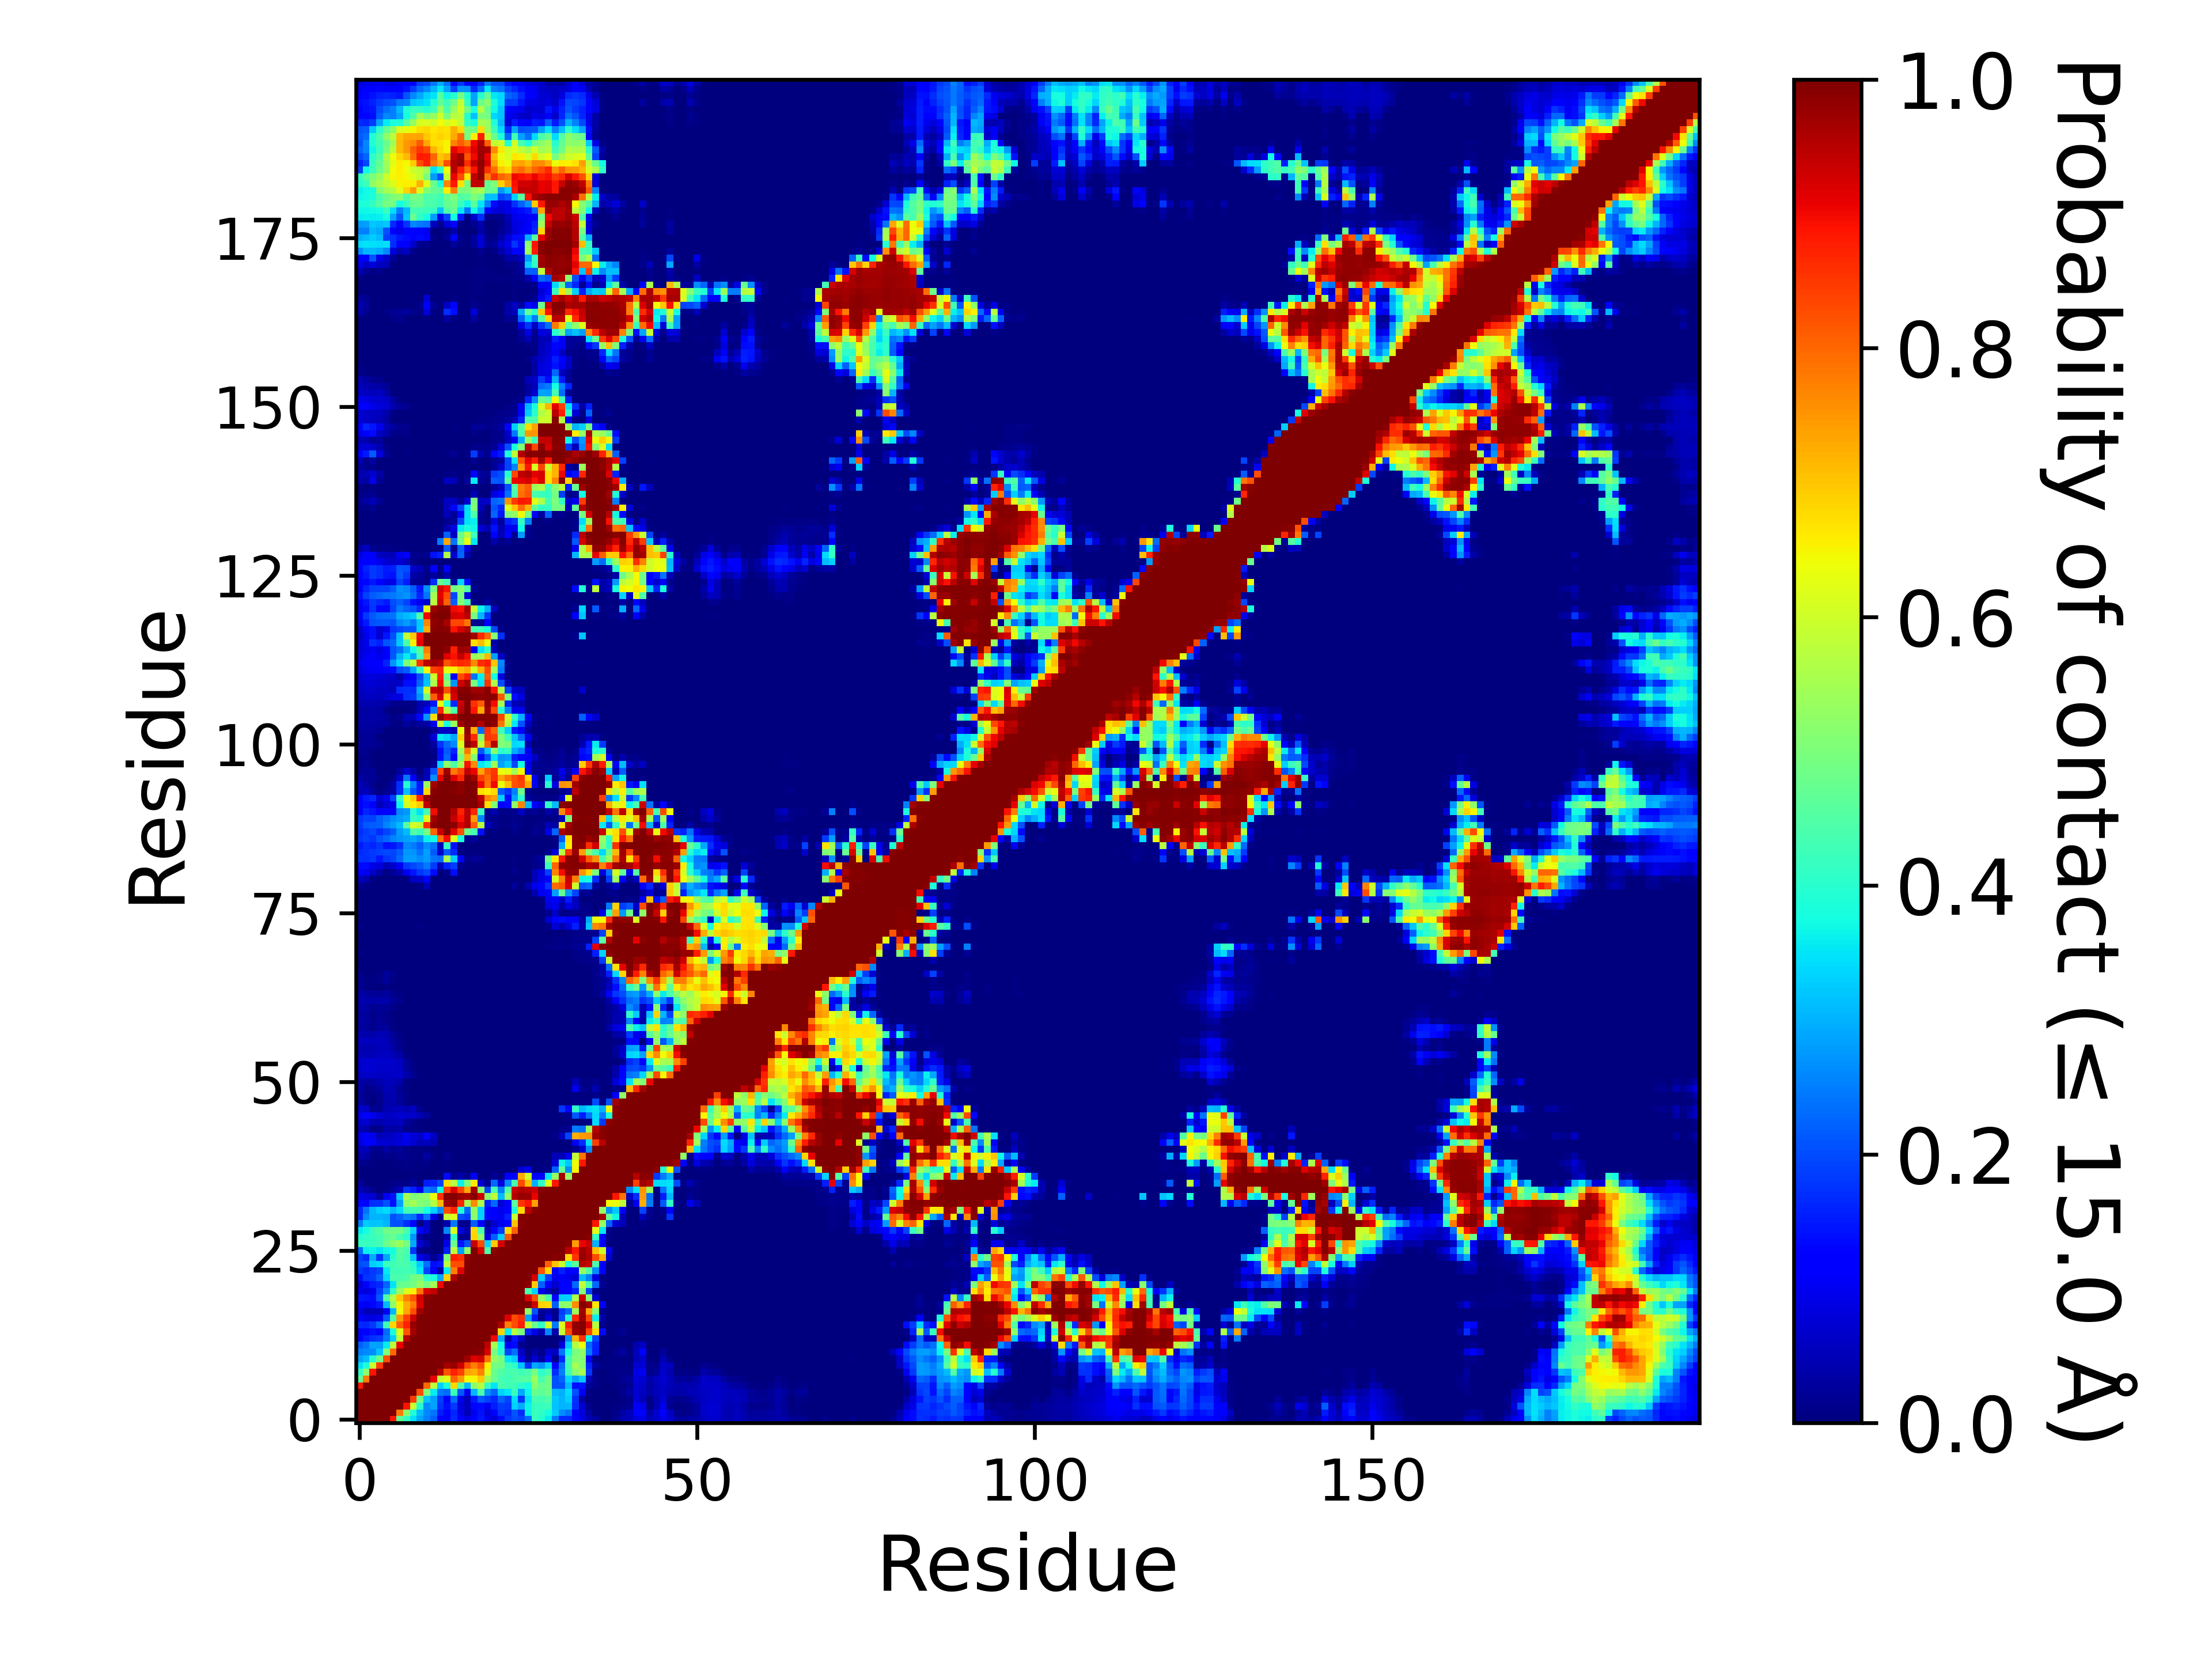

Values plotted in this chart, from the file beside it:
, 1, 2, 3, 4, 5, 6, 7, 8, 9, 10, 11, 12, 13, 14, 15, 16, 17, 18, 19, 20, 21, 22, 23
1, 1.0, 1.0, 1.0, 1.0, 1.0, 0.8835, 0.466, 0.4122, 0.3476, 0.2874, 0.251, 0.2188, 0.114, 0.1079, 0.1655, 0.1131, 0.08636, 0.1238, 0.1478, 0.09594, 0.07597, 0.1364, 0.1826
2, 1.0, 1.0, 1.0, 1.0, 1.0, 1.0, 0.7802, 0.5159, 0.3878, 0.3099, 0.2593, 0.2403, 0.1553, 0.1264, 0.1625, 0.09034, 0.04816, 0.0989, 0.1434, 0.08137, 0.1094, 0.1794, 0.1644
3, 1.0, 1.0, 1.0, 1.0, 1.0, 1.0, 1.0, 0.8891, 0.5936, 0.3951, 0.265, 0.2875, 0.1748, 0.1375, 0.1817, 0.08483, 0.05151, 0.1301, 0.134, 0.1001, 0.1543, 0.1863, 0.1798
4, 1.0, 1.0, 1.0, 1.0, 1.0, 1.0, 1.0, 1.0, 0.8473, 0.4861, 0.3168, 0.2823, 0.1873, 0.1157, 0.2314, 0.09735, 0.04777, 0.1499, 0.2135, 0.1884, 0.1646, 0.2227, 0.1918
5, 1.0, 1.0, 1.0, 1.0, 1.0, 1.0, 1.0, 1.0, 1.0, 0.8266, 0.5021, 0.3587, 0.2459, 0.2328, 0.4258, 0.2145, 0.09768, 0.3075, 0.4475, 0.2684, 0.2248, 0.3327, 0.3531
6, 0.8835, 1.0, 1.0, 1.0, 1.0, 1.0, 1.0, 1.0, 1.0, 1.0, 0.7993, 0.5756, 0.331, 0.3812, 0.6815, 0.4455, 0.3084, 0.5233, 0.5669, 0.4076, 0.3498, 0.4401, 0.427
7, 0.466, 0.7802, 1.0, 1.0, 1.0, 1.0, 1.0, 1.0, 1.0, 1.0, 1.0, 0.9072, 0.584, 0.6216, 0.8083, 0.7486, 0.6443, 0.6491, 0.6988, 0.5427, 0.4743, 0.437, 0.4296
8, 0.4122, 0.5159, 0.8891, 1.0, 1.0, 1.0, 1.0, 1.0, 1.0, 1.0, 1.0, 1.0, 0.9529, 0.82, 0.872, 0.8363, 0.7309, 0.7229, 0.7717, 0.6168, 0.4793, 0.4479, 0.432
9, 0.3476, 0.3878, 0.5936, 0.8473, 1.0, 1.0, 1.0, 1.0, 1.0, 1.0, 1.0, 1.0, 1.0, 0.9685, 0.9769, 0.9322, 0.8273, 0.7765, 0.8234, 0.6554, 0.4911, 0.4873, 0.42
10, 0.2874, 0.3099, 0.3951, 0.4861, 0.8266, 1.0, 1.0, 1.0, 1.0, 1.0, 1.0, 1.0, 1.0, 1.0, 1.0, 0.9974, 0.9692, 0.915, 0.9282, 0.7876, 0.5285, 0.498, 0.3492
11, 0.251, 0.2593, 0.265, 0.3168, 0.5021, 0.7993, 1.0, 1.0, 1.0, 1.0, 1.0, 1.0, 1.0, 1.0, 1.0, 1.0, 0.9972, 0.995, 0.9903, 0.9194, 0.4926, 0.4053, 0.1945
12, 0.2188, 0.2403, 0.2875, 0.2823, 0.3587, 0.5756, 0.9072, 1.0, 1.0, 1.0, 1.0, 1.0, 1.0, 1.0, 1.0, 1.0, 1, 0.9998, 0.9968, 0.9451, 0.551, 0.3782, 0.1077
13, 0.114, 0.1553, 0.1748, 0.1873, 0.2459, 0.331, 0.584, 0.9529, 1.0, 1.0, 1.0, 1.0, 1.0, 1.0, 1.0, 1.0, 1.0, 1.0, 1, 0.9998, 0.899, 0.292, 0.03882
14, 0.1079, 0.1264, 0.1375, 0.1157, 0.2328, 0.3812, 0.6216, 0.82, 0.9685, 1.0, 1.0, 1.0, 1.0, 1.0, 1.0, 1.0, 1.0, 1.0, 1.0, 1.0, 0.9965, 0.6867, 0.3588
15, 0.1655, 0.1625, 0.1817, 0.2314, 0.4258, 0.6815, 0.8083, 0.872, 0.9769, 1.0, 1.0, 1.0, 1.0, 1.0, 1.0, 1.0, 1.0, 1.0, 1.0, 1.0, 1.0, 0.9605, 0.7739
16, 0.1131, 0.09034, 0.08483, 0.09735, 0.2145, 0.4455, 0.7486, 0.8363, 0.9322, 0.9974, 1.0, 1.0, 1.0, 1.0, 1.0, 1.0, 1.0, 1.0, 1.0, 1.0, 1.0, 0.9999, 0.9171
17, 0.08636, 0.04816, 0.05151, 0.04777, 0.09768, 0.3084, 0.6443, 0.7309, 0.8273, 0.9692, 0.9972, 1, 1.0, 1.0, 1.0, 1.0, 1.0, 1.0, 1.0, 1.0, 1.0, 1.0, 1.0
18, 0.1238, 0.0989, 0.1301, 0.1499, 0.3075, 0.5233, 0.6491, 0.7229, 0.7765, 0.915, 0.995, 0.9998, 1.0, 1.0, 1.0, 1.0, 1.0, 1.0, 1.0, 1.0, 1.0, 1.0, 1.0
19, 0.1478, 0.1434, 0.134, 0.2135, 0.4475, 0.5669, 0.6988, 0.7717, 0.8234, 0.9282, 0.9903, 0.9968, 1, 1.0, 1.0, 1.0, 1.0, 1.0, 1.0, 1.0, 1.0, 1.0, 1.0
20, 0.09594, 0.08137, 0.1001, 0.1884, 0.2684, 0.4076, 0.5427, 0.6168, 0.6554, 0.7876, 0.9194, 0.9451, 0.9998, 1.0, 1.0, 1.0, 1.0, 1.0, 1.0, 1.0, 1.0, 1.0, 1.0
21, 0.07597, 0.1094, 0.1543, 0.1646, 0.2248, 0.3498, 0.4743, 0.4793, 0.4911, 0.5285, 0.4926, 0.551, 0.899, 0.9965, 1.0, 1.0, 1.0, 1.0, 1.0, 1.0, 1.0, 1.0, 1.0
22, 0.1364, 0.1794, 0.1863, 0.2227, 0.3327, 0.4401, 0.437, 0.4479, 0.4873, 0.498, 0.4053, 0.3782, 0.292, 0.6867, 0.9605, 0.9999, 1.0, 1.0, 1.0, 1.0, 1.0, 1.0, 1.0
23, 0.1826, 0.1644, 0.1798, 0.1918, 0.3531, 0.427, 0.4296, 0.432, 0.42, 0.3492, 0.1945, 0.1077, 0.03882, 0.3588, 0.7739, 0.9171, 1.0, 1.0, 1.0, 1.0, 1.0, 1.0, 1.0
24, 0.2, 0.2092, 0.3287, 0.3401, 0.418, 0.4288, 0.4379, 0.4407, 0.3994, 0.3244, 0.2363, 0.1356, 0.1466, 0.5736, 0.8243, 0.8294, 0.9923, 1.0, 1, 1.0, 1.0, 1.0, 1.0
25, 0.1885, 0.1697, 0.2939, 0.1773, 0.2893, 0.4013, 0.45, 0.4264, 0.3142, 0.09203, 0.06258, 0.01762, 0.06524, 0.5035, 0.8788, 0.8632, 0.989, 1, 0.9987, 0.9969, 1.0, 1.0, 1.0
26, 0.2323, 0.36, 0.3666, 0.3478, 0.3702, 0.3777, 0.4565, 0.4395, 0.1772, 0.01768, 0.007785, 0.00248, 0.003405, 0.1544, 0.579, 0.2829, 0.5267, 0.9996, 0.9216, 0.4424, 0.9867, 1.0, 1.0
27, 0.416, 0.421, 0.4147, 0.4338, 0.477, 0.5157, 0.5364, 0.4955, 0.2899, 0.07088, 0.03617, 0.00326, 0.001365, 0.0925, 0.4786, 0.1468, 0.2098, 0.9362, 0.8279, 0.3347, 0.6989, 0.9236, 1.0
28, 0.3983, 0.4069, 0.4211, 0.4333, 0.4632, 0.4737, 0.4364, 0.4048, 0.271, 0.02928, 0.00915, 0.00021, 0.0, 0.04455, 0.4066, 0.01252, 0.02204, 0.6853, 0.5291, 0.09283, 0.2201, 0.3258, 0.8196
29, 0.3557, 0.3789, 0.4238, 0.4478, 0.4867, 0.4856, 0.49, 0.4371, 0.3288, 0.1161, 0.06877, 0.003725, 0.000255, 0.2579, 0.6111, 0.08576, 0.03934, 0.6793, 0.4379, 0.0518, 0.119, 0.185, 0.6799
30, 0.2492, 0.3249, 0.3198, 0.3223, 0.305, 0.2049, 0.2047, 0.1702, 0.1106, 0.008985, 0.06237, 0.001685, 7.499962500187499e-05, 0.04192, 0.2439, 0.01638, 0.01502, 0.216, 0.1234, 0.02583, 0.06894, 0.1013, 0.1217
31, 0.1673, 0.2636, 0.3025, 0.3028, 0.3, 0.2047, 0.2237, 0.2511, 0.2344, 0.1666, 0.2406, 0.08658, 0.01344, 0.5871, 0.619, 0.2017, 0.1855, 0.5179, 0.3315, 0.1181, 0.1225, 0.1054, 0.16
32, 0.1644, 0.2404, 0.3062, 0.3289, 0.3432, 0.3077, 0.3391, 0.4278, 0.4304, 0.4304, 0.3782, 0.3315, 0.2656, 0.8243, 0.8721, 0.3917, 0.2278, 0.5254, 0.3317, 0.132, 0.1177, 0.09561, 0.1173
33, 0.1299, 0.1264, 0.1696, 0.1743, 0.2033, 0.1371, 0.2838, 0.5188, 0.5506, 0.5097, 0.4975, 0.5678, 0.718, 0.9752, 0.983, 0.8696, 0.5466, 0.7611, 0.5624, 0.158, 0.2291, 0.07662, 0.1267
34, 0.08898, 0.07825, 0.07247, 0.03463, 0.1045, 0.1439, 0.3232, 0.5518, 0.5048, 0.5132, 0.5247, 0.6387, 0.856, 0.9894, 0.9934, 0.9728, 0.9685, 0.9942, 0.9312, 0.512, 0.5851, 0.3113, 0.535
35, 0.04772, 0.03242, 0.01562, 0.003065, 0.005, 0.02604, 0.04916, 0.1793, 0.1573, 0.0981, 0.2433, 0.2297, 0.374, 0.8374, 0.9152, 0.8341, 0.73, 0.9688, 0.5162, 0.1929, 0.4345, 0.2522, 0.4496
36, 0.02867, 0.0009, 0.000265, 0.0, 9.999950000249999e-06, 0.008595, 0.01528, 0.005675, 0.02993, 0.0064, 0.1552, 0.1626, 0.1951, 0.6759, 0.5665, 0.3602, 0.5057, 0.6622, 0.07195, 0.01214, 0.2284, 0.08556, 0.2625
37, 0.000535, 9.999950000249999e-06, 0.0, 0.0, 0.0, 4.9999750001249995e-06, 0.001735, 0.003585, 0.00554, 0.00171, 0.000205, 0.0, 4.9999750001249995e-06, 0.1349, 0.01925, 0.03578, 0.01306, 0.1215, 4.4999775001124996e-05, 0.0, 0.02205, 0.00701, 0.1154
38, 0.002165, 0.00021, 0.00072, 7.999960000199999e-05, 0.0006, 0.00187, 0.00605, 0.00702, 0.006805, 0.004255, 0.001965, 0.0, 0.0, 0.00098, 0.0, 9.999950000249999e-06, 0.0, 9.999950000249999e-06, 0.0, 0.0, 5.9999700001499995e-05, 7.999960000199999e-05, 0.00103
39, 0.01641, 0.008425, 0.00425, 0.000715, 0.002075, 0.00442, 0.00673, 0.009315, 0.007335, 0.00665, 0.01345, 0.00019, 0.0, 0.00419, 4.9999750001249995e-06, 0.0, 0.0, 9.999950000249999e-06, 0.0, 0.0, 0.0, 0.0, 0.000305
40, 0.04234, 0.03218, 0.009145, 0.003975, 0.01219, 0.00943, 0.01721, 0.01361, 0.00932, 0.0069, 0.03392, 0.007235, 0.000355, 0.01914, 0.00068, 0.0, 0.0, 5.9999700001499995e-05, 0.0, 0.0, 0.0, 0.0, 4.9999750001249995e-06
41, 0.05406, 0.05389, 0.01901, 0.01301, 0.03148, 0.01942, 0.02585, 0.00924, 0.007515, 0.0058, 0.004435, 4.4999775001124996e-05, 0.0, 0.0, 0.0, 0.0, 0.0, 0.0, 0.0, 0.0, 0.0, 0.0, 0.0
42, 0.08414, 0.1196, 0.1089, 0.07597, 0.07188, 0.07384, 0.08031, 0.09174, 0.07104, 0.05275, 0.05633, 0.04409, 9.999950000249999e-05, 0.00273, 0.00071, 0.0, 0.0, 0.0, 0.0, 0.0, 0.0, 0.0, 0.0
43, 0.08984, 0.1148, 0.09731, 0.05459, 0.05537, 0.06289, 0.07725, 0.1008, 0.07479, 0.06836, 0.1128, 0.06125, 9.999950000249999e-06, 0.00237, 0.002055, 0.0, 0.0, 0.0, 0.0, 0.0, 0.0, 0.0, 0.0
44, 0.04921, 0.03629, 0.01022, 0.00857, 0.03564, 0.03334, 0.03758, 0.01067, 0.008855, 0.005075, 0.001895, 0.0, 0.0, 0.0, 0.0, 0.0, 0.0, 0.0, 0.0, 0.0, 0.0, 0.0, 0.0
45, 0.06679, 0.07207, 0.04673, 0.04454, 0.05405, 0.05369, 0.05757, 0.02561, 0.01226, 0.0026, 0.00036, 0.0, 0.0, 0.0, 0.0, 0.0, 0.0, 0.0, 0.0, 0.0, 0.0, 0.0, 0.0
46, 0.09667, 0.1126, 0.09872, 0.07521, 0.06053, 0.06464, 0.07084, 0.06793, 0.06356, 0.05041, 0.02651, 0.00027, 0.0, 0.0, 0.0, 0.0, 0.0, 0.0, 0.0, 0.0, 0.0, 0.0, 0.0
47, 0.07052, 0.06085, 0.0185, 0.02184, 0.04463, 0.0475, 0.05159, 0.04523, 0.05484, 0.01034, 0.00121, 0.0, 0.0, 0.0, 0.0, 0.0, 0.0, 0.0, 0.0, 0.0, 0.0, 0.0, 0.0
48, 0.03331, 0.01185, 0.0039, 0.012, 0.03766, 0.03911, 0.02704, 0.00686, 0.00153, 0.00025, 0.0, 0.0, 0.0, 0.0, 0.0, 0.0, 0.0, 0.0, 0.0, 0.0, 0.0, 0.0, 0.0
49, 0.02709, 0.00818, 0.004205, 0.01921, 0.04012, 0.04361, 0.02583, 0.00979, 0.00304, 0.000605, 0.0, 0.0, 0.0, 0.0, 0.0, 0.0, 0.0, 0.0, 0.0, 0.0, 0.0, 0.0, 0.0
50, 0.03538, 0.01306, 0.01292, 0.03125, 0.04798, 0.04521, 0.02204, 0.005405, 0.001825, 0.00065, 0.0, 0.0, 0.0, 0.0, 0.0, 0.0, 0.0, 0.0, 0.0, 0.0, 0.0, 0.0, 0.0
51, 0.03674, 0.02976, 0.03055, 0.04654, 0.05327, 0.04905, 0.0373, 0.00734, 0.001405, 0.000375, 0.0, 0.0, 0.0, 0.0, 0.0, 0.0, 0.0, 0.0, 0.0, 0.0, 0.0, 0.0, 0.0
52, 0.05693, 0.06324, 0.06444, 0.06218, 0.06198, 0.06471, 0.06269, 0.03986, 0.0159, 0.000755, 0.00016, 0.0, 0.0, 0.0, 0.0, 0.0, 0.0, 0.0, 0.0, 0.0, 0.0, 0.0, 0.0
53, 0.06998, 0.07521, 0.07159, 0.06636, 0.06572, 0.06501, 0.06073, 0.02679, 0.01163, 0.002895, 0.001395, 4.9999750001249995e-06, 0.0, 0.0, 0.0, 0.0, 0.0, 0.0, 0.0, 0.0, 0.0, 0.0, 0.0
54, 0.06889, 0.07337, 0.07343, 0.06915, 0.06641, 0.06555, 0.05705, 0.02659, 0.0078, 0.00135, 0.00042, 4.9999750001249995e-06, 0.0, 0.0, 0.0, 0.0, 0.0, 0.0, 0.0, 0.0, 0.0, 0.0, 0.0
55, 0.04832, 0.0473, 0.04938, 0.05618, 0.05754, 0.05191, 0.03393, 0.006445, 0.00085, 0.0, 0.0, 0.0, 0.0, 0.0, 0.0, 0.0, 0.0, 0.0, 0.0, 0.0, 0.0, 0.0, 0.0
56, 0.04549, 0.04573, 0.04543, 0.05138, 0.05169, 0.03758, 0.01299, 0.00174, 0.000475, 9.999950000249999e-06, 0.0, 0.0, 0.0, 0.0, 0.0, 0.0, 0.0, 0.0, 0.0, 0.0, 0.0, 0.0, 0.0
57, 0.05638, 0.05574, 0.05205, 0.05493, 0.05251, 0.02905, 0.01231, 0.002465, 0.00115, 0.00016, 9.999950000249999e-06, 0.0, 0.0, 0.0, 0.0, 0.0, 0.0, 0.0, 0.0, 0.0, 0.0, 0.0, 0.0
58, 0.04438, 0.0405, 0.03882, 0.04851, 0.04491, 0.02347, 0.004625, 0.0005, 0.00023, 0.0, 0.0, 0.0, 0.0, 0.0, 0.0, 0.0, 0.0, 0.0, 0.0, 0.0, 0.0, 0.0, 0.0
59, 0.02933, 0.02422, 0.0143, 0.026, 0.02521, 0.00543, 9.999950000249999e-05, 4.9999750001249995e-06, 9.999950000249999e-06, 0.0, 0.0, 0.0, 0.0, 0.0, 0.0, 0.0, 0.0, 0.0, 0.0, 0.0, 0.0, 0.0, 0.0
60, 0.03365, 0.02741, 0.01403, 0.0198, 0.01401, 0.003955, 7.499962500187499e-05, 9.999950000249999e-06, 1.4999925000374999e-05, 0.0, 0.0, 0.0, 0.0, 0.0, 0.0, 0.0, 0.0, 0.0, 0.0, 0.0, 0.0, 0.0, 0.0
... 139 more rows
